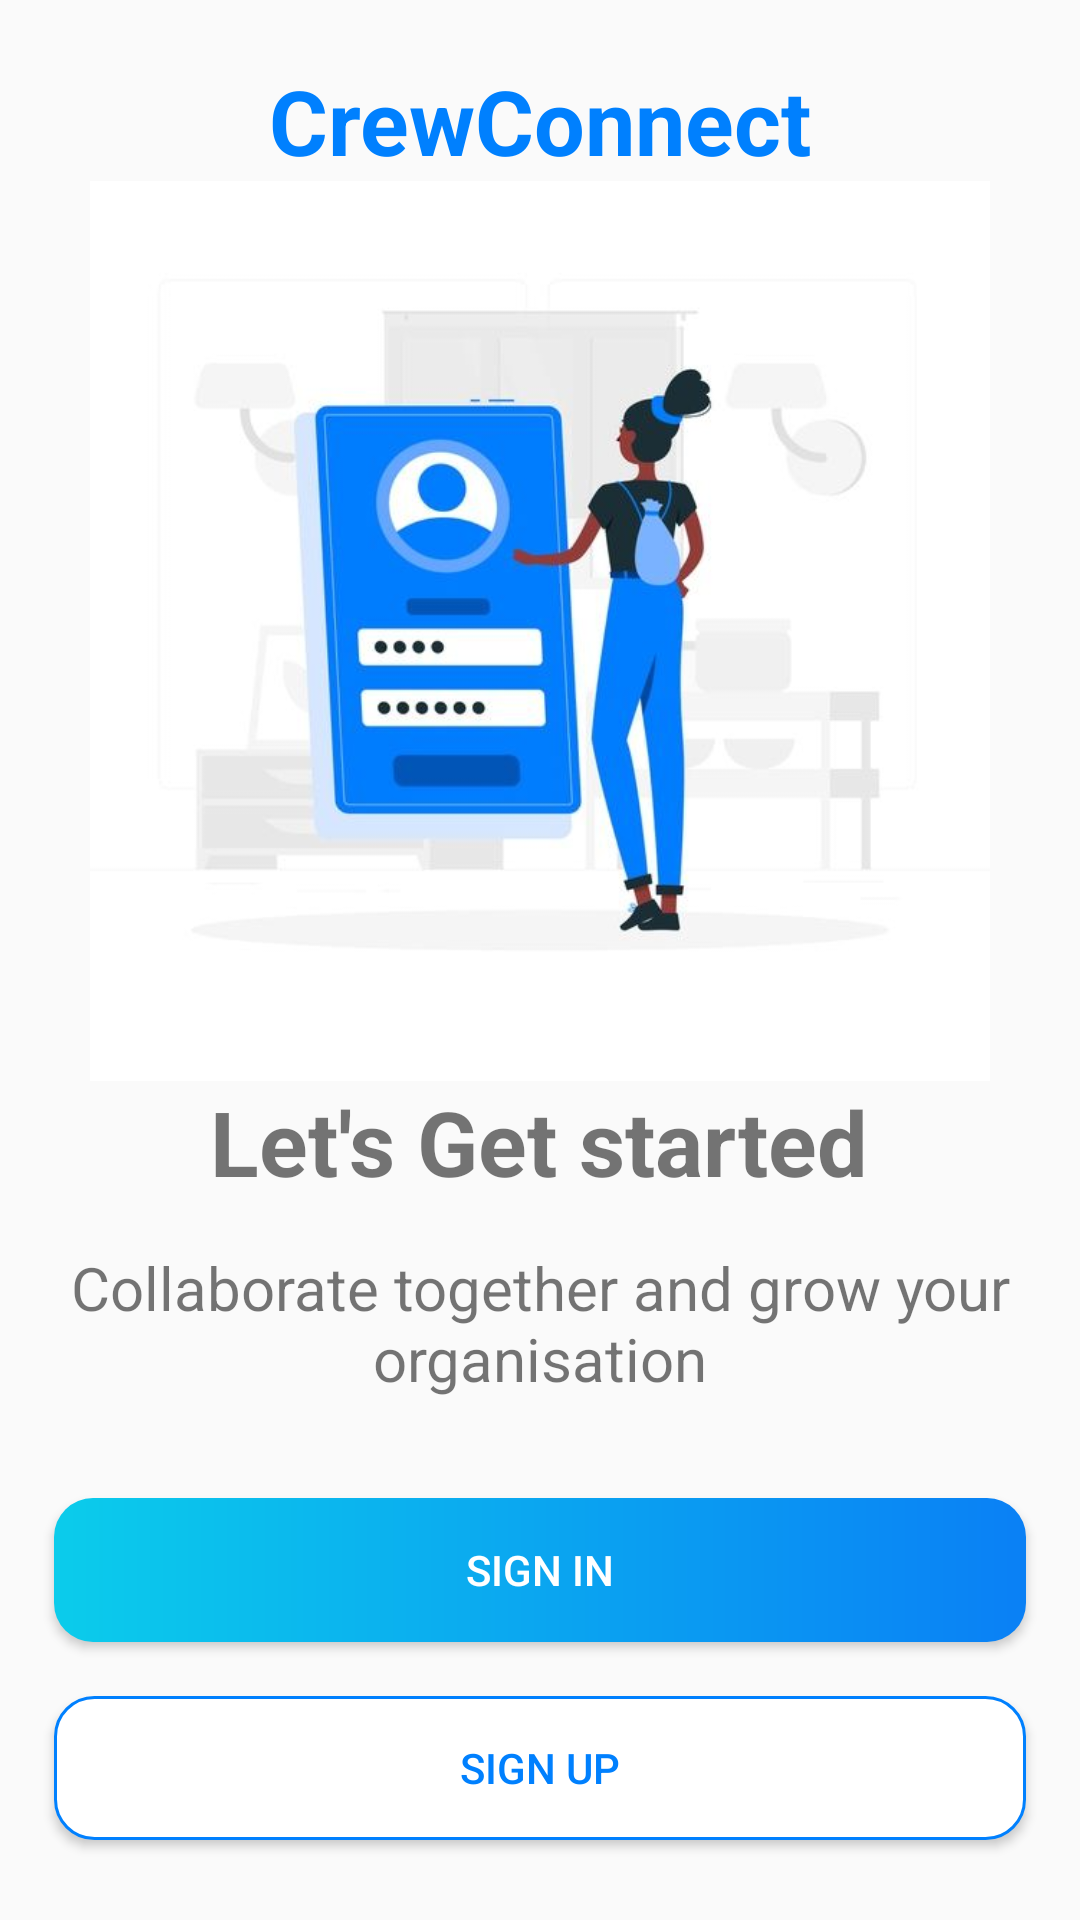

This screen was rendered from an Android layout file. Write that file and the resources it references.
<!-- AndroidManifest.xml: activity theme AppTheme -->
<!-- res/layout/activity_intro.xml -->
<?xml version="1.0" encoding="utf-8"?>
<LinearLayout xmlns:android="http://schemas.android.com/apk/res/android"
    xmlns:tools="http://schemas.android.com/tools"
    android:layout_width="match_parent"
    android:layout_height="match_parent"
    android:orientation="vertical"
    tools:context=".IntroActivity">
    <TextView
        android:id="@+id/tv_app_name"
        android:layout_width="match_parent"
        android:layout_height="wrap_content"
        android:text="@string/app_name"
        android:layout_marginTop="20dp"
        android:textStyle="bold"
        android:textSize="30dp"
        android:gravity="center"
        android:textColor="@color/logo_blue"
        />
    <ImageView
        android:id="@+id/iv_intro"
        android:layout_width="wrap_content"
        android:layout_height="300dp"
        android:src="@drawable/img"
        />
    <TextView
        android:layout_width="wrap_content"
        android:layout_height="wrap_content"
        android:text="Let's Get started"
        android:layout_gravity="center"
        android:textSize="30dp"
        android:textStyle="bold"
        />
    <TextView
        android:padding="15dp"
        android:layout_width="wrap_content"
        android:layout_height="wrap_content"
        android:text="@string/page2_text"
        android:gravity="center"
        android:layout_gravity="center"
        android:textSize="20dp"
        />
    <androidx.appcompat.widget.AppCompatButton
        android:id="@+id/btn_signin"
        android:layout_width="match_parent"
        android:layout_height="wrap_content"
        android:text="SIGN IN"
        android:textColor="@color/white"
        android:background="@drawable/shape_button_rounded"
        android:foreground="?attr/selectableItemBackground"
        android:layout_marginTop="18dp"
        android:layout_marginLeft="18dp"
        android:layout_marginRight="18dp"
        />
    <androidx.appcompat.widget.AppCompatButton
        android:id="@+id/btn_signup"
        android:layout_width="match_parent"
        android:layout_height="wrap_content"
        android:text="SIGN UP"
        android:textColor="@color/logo_blue"
        android:background="@drawable/button_shape_rounded_stroke"
        android:foreground="?attr/selectableItemBackground"
        android:layout_marginTop="18dp"
        android:layout_marginLeft="18dp"
        android:layout_marginRight="18dp"
        />
</LinearLayout>
<!-- resources referenced by this layout -->
<resources>
  <color name="logo_blue">#0080FE</color>
  <color name="white">#FFFFFFFF</color>
  <!-- drawable button_shape_rounded_stroke (drawable-v24) -->
  <?xml version="1.0" encoding="utf-8"?>
  <shape xmlns:android="http://schemas.android.com/apk/res/android" android:shape="rectangle">
      <stroke android:color="@color/logo_blue"
          android:width="1dp"
          />
      <solid android:color="@color/white"/>
      <corners android:radius="13dp"/>
  
  </shape>
  <!-- drawable img: png bitmap (drawable-v24, 153084 bytes) -->
  <!-- drawable shape_button_rounded (drawable-v24) -->
  <?xml version="1.0" encoding="utf-8"?>
  <shape xmlns:android="http://schemas.android.com/apk/res/android" android:shape="rectangle">
      <gradient android:angle="360"
          android:startColor="#0BCCEB"
          android:endColor="#0A80F5"
          android:type="linear"
          >
      </gradient>
      <corners android:radius="13dp"></corners>
  </shape>
  <string name="app_name">CrewConnect</string>
  <string name="page2_text">Collaborate together and grow your organisation</string>
  <style name="AppTheme" parent="Theme.AppCompat.Light.NoActionBar">
          <item name="windowActionBar">false</item>
          <item name="windowNoTitle">true</item>
      </style>
</resources>
